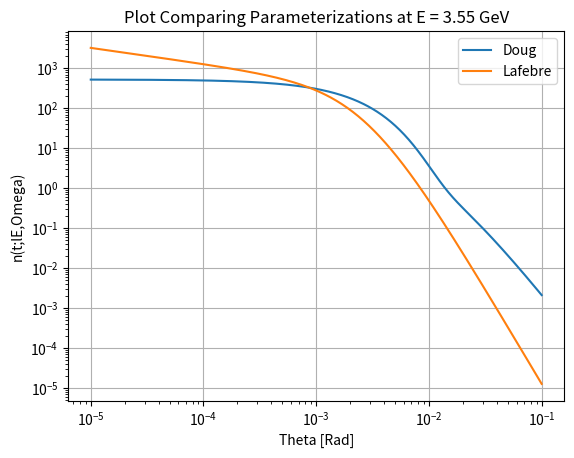

This chart was generated by the following Python code:
"""
This module contains a classe calculating the vertical angular distribution of
charged particles at a given energy in an extensive air shower.
"""

import numpy as np
from scipy.integrate import quad

class BothAngularDistributions:
    """
    This class contains functions related to the angular distribution
    of secondary particles.  The parameterizations used are those of
    Douglas Bergman and Lafebre et al.
    """
    # Dictionaries of parameters and their respective static values

    # Doug
    pm_d = {
        'a10' : 3773.05,
        'a11' : 1.82945,
        'a12' : 0.031143,
        'a13' : 0.0129724,
        'c10' : 163.366,
        'c11' : 0.952228,
        'c20' : 182.945,
        'c21' : 0.921291,
        'a20' : 340.308,
        'a21' : 1.73569,
        'a22' : 6.03581,
        'a23' : 4.29495,
        'a24' : 2.50626,
        'p0'  : 0.0204,
        'p1'  : -0.790,
        'p2'  : -2.20,
        'r0'  : 3.6631,
        'r1'  : 0.131998,
        'r2'  : -0.134479,
        'r3'  : 0.537966,
        'Eb'  : 10**-1.5,
        'Ec'  : 10**-1.4,
        'Ed'  : 10**(-0.134 / 0.538),
    }
    # Lafebre
    pm_l = {
        'a11' : -0.399,
        'a21' : -8.36,
        'a22' : 0.440,
        'sig' : 3,
        'b11' : -3.73,
        'b12' : 0.92,
        'b13' : 0.210,
        'b21' : 32.9,
        'b22' : 4.84,
    }
    # integration limits for normalization
    intlim = np.array([0,1.e-10,1.e-8,1.e-6,1.e-4,1.e-2,1.e-0,np.pi])
    lls = intlim[:-1]
    uls = intlim[1:]

    def __init__(self, E, SCHEMA = 'D'):
        """
        Set the parameters for calculating the angular distribution of charged particles at a
        given energy E

        SCHEMA = 'D' Doug's parameterization
        SCHEMA = 'L' Lafebre's parameterization

        Parameters:
        E = The energy (in GeV) of charged particles at which the angular
            distribution is calculated.
        """

        self.SCHEMA = SCHEMA
        self.E = E
        self.C0 = 1.
        self.normalize()

    def set_dougs_constants(self):
        """
        Set each constant in Doug's distribution at current value of E

        The values of a1, c1, and c2 are found from the same parameterization regardless
        of the energy.

        The values of a2, theta_0, and r are found from different parameterizations if the
        energy is above or below the energies Eb, Ec, and Ed respectively.
        """
        pm = self.pm_d
        E = self.E
        lE = np.log(E)
        self.a1d = pm['a10'] * np.power(E, pm['a11'] + pm['a12'] * lE + pm['a13'] * np.power(lE, 2))
        self.c1d = pm['c10'] * np.power(E, pm['c11'])
        self.c2d = pm['c20'] * np.power(E, pm['c21'])
        if E >= pm['Eb']:
            self.a2d = pm['a20'] * np.power(E, pm['a21']) + pm['a22']
        else:
            num = (np.power(E, pm['a23']) + pm['a24']) * (pm['a20'] * np.power(pm['Eb'], pm['a21']) + pm['a22'] - pm['a24'])
            self.a2d = num / np.power(pm['Eb'], pm['a23'])
        if E >= pm['Ec']:
            self.theta_0d = pm['p0'] * np.power(E, pm['p1'])
        else:
            self.theta_0d = pm['p0'] * np.power(pm['Ec'], pm['p1']-pm['p2']) * np.power(E, pm['p2'])
        if E >= pm['Ed']:
            self.rd = pm['r0']
        else:
            self.rd = pm['r1'] * np.power(E, pm['r2'] + pm['r3'] * lE)

    def set_lafebre_constants(self):
        """
        Set each constant in Lafebre's distribution at current value of E
        """
        pm = self.pm_l
        E = self.E * 1.e3
        lE = np.log(E)
        self.a1l = pm['a11']
        self.a2l = pm['a21'] + pm['a22'] * lE
        self.b1l = pm['b11'] + pm['b12'] * np.power(E,pm['b13'])
        self.b2l = pm['b21'] - pm['b22'] * lE
        self.sigl = pm['sig']

    def n_t_lE_Omega_d(self,theta):
        """
        This function returns Doug's angular distribution for charged particles
        at a given energy.

        Parameters:
            theta: the angle [rad]

        Returns:
            n_t_lE_Omega_d = the angular distribution of particles
        """
        t1 = self.a1d * np.exp(-self.c1d * theta - self.c2d * np.power(theta,2))
        t2 = self.a2d * np.power(1 + theta / self.theta_0d,-self.rd)
        return self.C0 * (t1 + t2)

    def n_t_lE_Omega_l(self,theta):
        """
        This function returns Lafebre's angular distribution for charged particles
        at a given energy.

        Parameters:
            theta: the angle [rad]

        Returns:
            n_t_lE_Omega_l = the angular distribution of particles
        """
        theta = np.degrees(theta) #convert theta to degrees
        t1 = np.exp(self.b1l) * np.power(theta,self.a1l)
        t2 = np.exp(self.b2l) * np.power(theta,self.a2l)
        mrs = -1/self.sigl
        ms = -self.sigl
        return self.C0 * np.power(np.power(t1,mrs) + np.power(t2,mrs),ms)

    def normalize(self):
        """
        Set the normalization constant so that the integral over the domain
        of theta is unity. Only the current schema is normalized.
        """
        self.C0 = 1
        intgrl = 0
        if self.SCHEMA == 'D':
            self.set_dougs_constants()
            for ll,ul in zip(self.lls,self.uls):
                intgrl += quad(self.n_t_lE_Omega_d,ll,ul)[0]
            self.C0 = 1/intgrl
        elif self.SCHEMA == 'L':
            self.set_lafebre_constants()
            for ll,ul in zip(self.lls,self.uls):
                intgrl += quad(self.n_t_lE_Omega_l,ll,ul)[0]
            self.C0 = 1/intgrl

    def set_E(self,E):
        """
        Reset energy and normalize
        """
        self.E = E
        self.normalize()

    def set_SCHEMA(self,SCHEMA):
        """
        Reset SCHEMA and normalize
        """
        self.SCHEMA = SCHEMA
        self.normalize()

if __name__ == '__main__':
    import matplotlib.pyplot as plt
    plt.ion()
    E_GeV = 10**.55
    ad = BothAngularDistributions(E_GeV)
    lqrad = np.logspace(-5,-1,500)
    plt.figure()
    plt.plot(lqrad,ad.n_t_lE_Omega_d(lqrad),label='Doug')
    ad.set_SCHEMA('L')
    plt.plot(lqrad,ad.n_t_lE_Omega_l(lqrad),label='Lafebre')
    plt.loglog()
    plt.legend()
    plt.title('Plot Comparing Parameterizations at E = %.2f GeV'%E_GeV)
    plt.xlabel('Theta [Rad]')
    plt.ylabel('n(t;lE,Omega)')
    plt.grid('both')
    plt.show()
